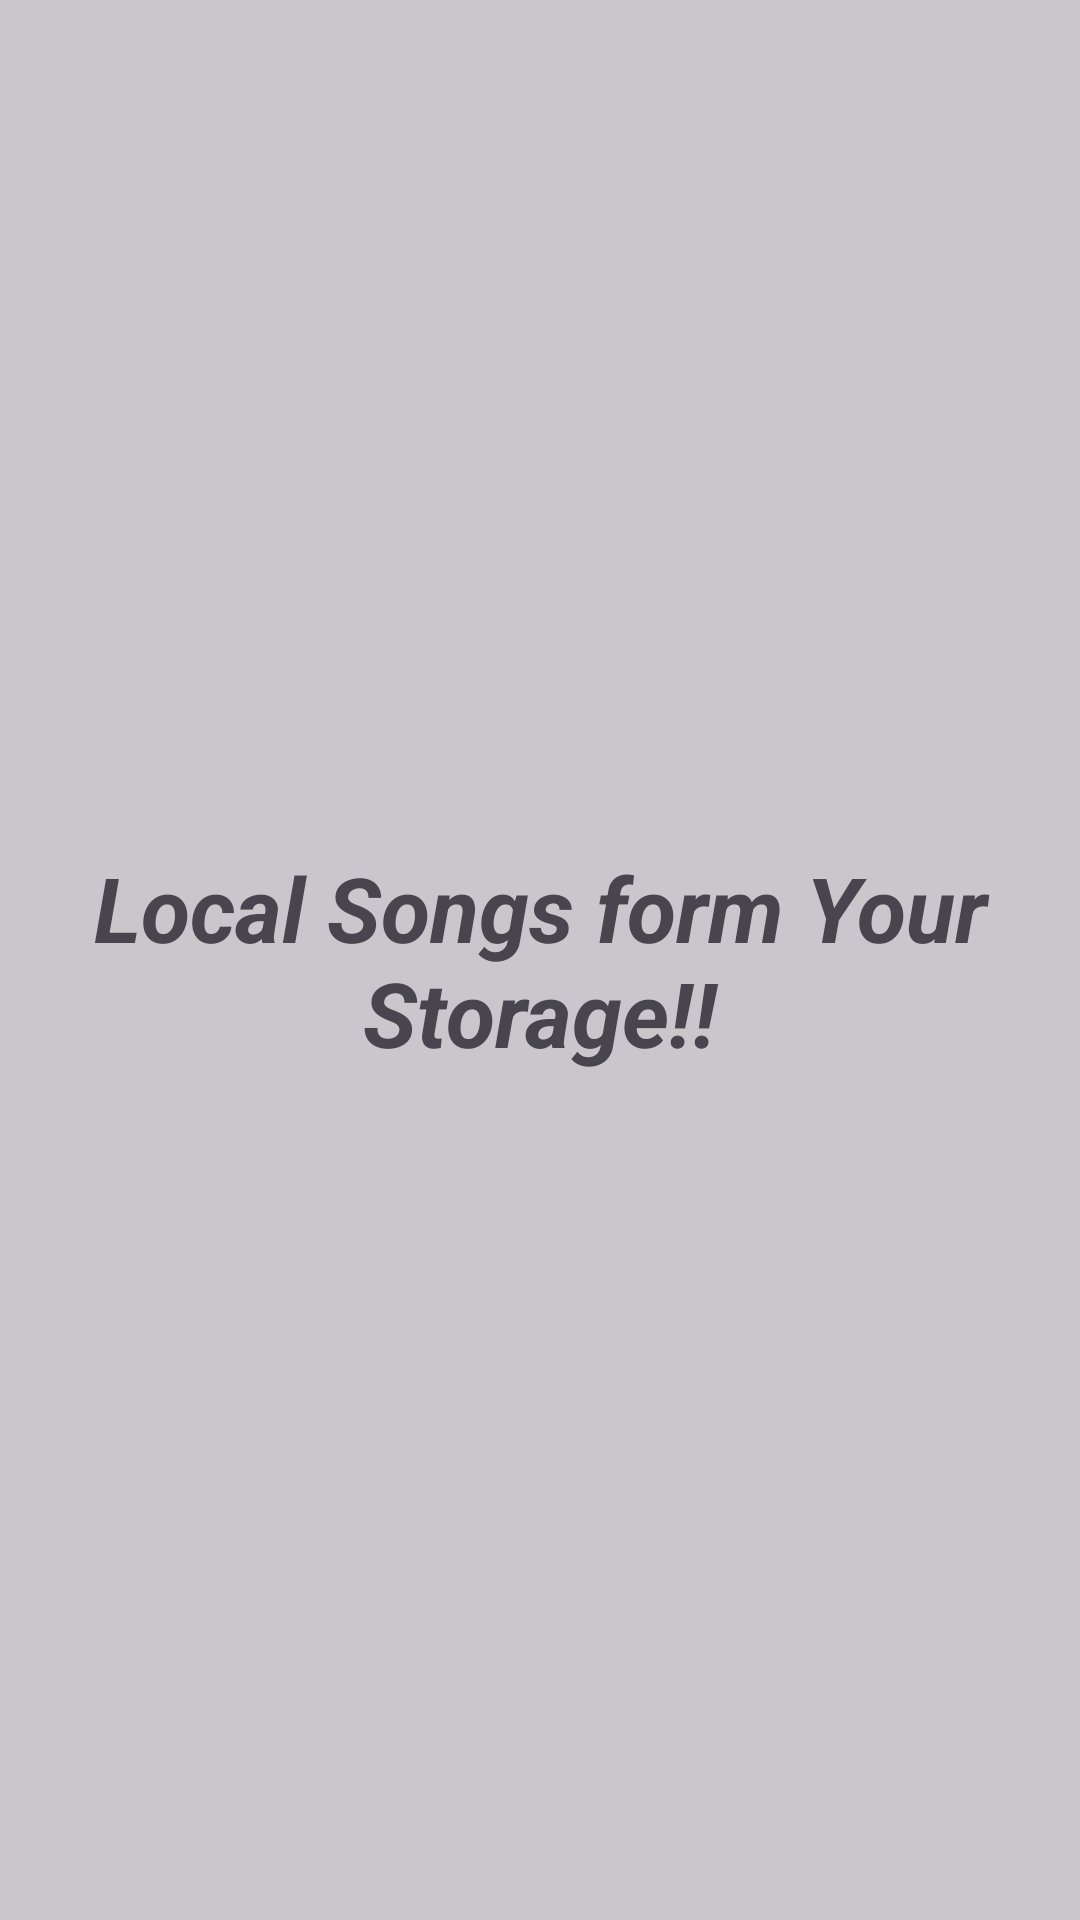

Write the Android layout XML for this screen, with the resource values it uses.
<!-- AndroidManifest.xml: application theme Theme.Salt -->
<!-- res/layout/fragment_local_songs.xml -->
<?xml version="1.0" encoding="utf-8"?>
<LinearLayout xmlns:android="http://schemas.android.com/apk/res/android"
    xmlns:tools="http://schemas.android.com/tools"
    android:layout_width="match_parent"
    android:layout_height="match_parent"
    tools:context=".localSongsFrag"
    android:orientation="vertical"
    android:gravity="center"
    android:background="@color/black_20">

    
    <TextView
        android:id="@+id/txtFrag"
        android:layout_width="match_parent"
        android:layout_height="wrap_content"
        android:gravity="center"
        android:text="Local Songs form Your Storage!!"
        android:textSize="30dp"
        android:textStyle="italic|bold" />

</LinearLayout>
<!-- resources referenced by this layout -->
<resources>
  <color name="black_20">#33000000</color>
  <style name="Theme.Salt" parent="Base.Theme.Salt" />
  <style name="Base.Theme.Salt" parent="Theme.Material3.DayNight.NoActionBar">
          
  
          <item name="android:statusBarColor">@color/black</item>
          <item name="android:navigationBarColor">@color/black</item>
          <item name="android:itemTextAppearance">@style/MenuTheme</item>
      </style>
  <color name="black">#FF000000</color>
  <style name="MenuTheme" parent="@android:style/TextAppearance.Widget.IconMenu.Item">
          <item name="android:textColor">#000000</item>
      </style>
</resources>
